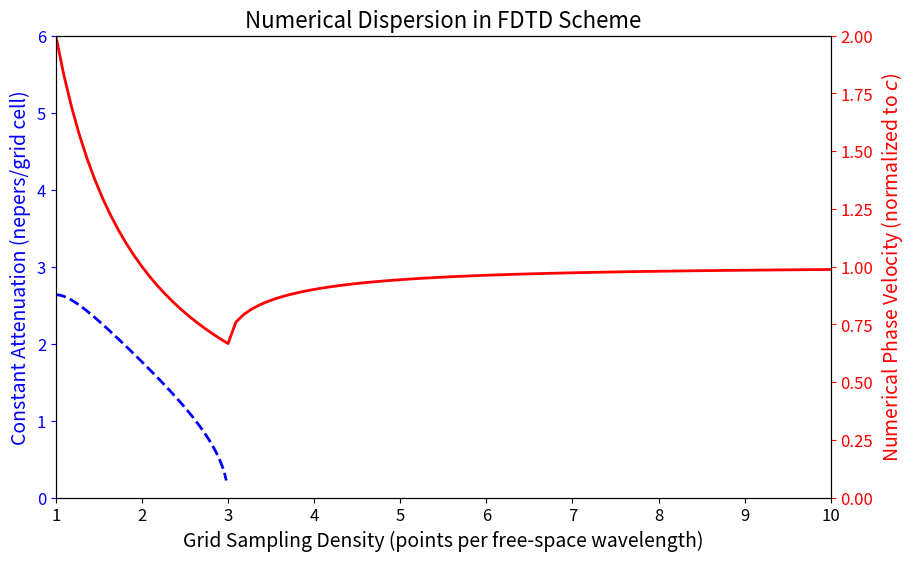

Python code for this plot:
"""
This module plots the numerical dispersion in the FDTD scheme by calculating
constant attenuation and numerical phase velocity. It is a solution to
Problem 2.3 from the text "Computational Electrodynamics: The Finite-Difference
Time-Domain Method, Second Edition" by Allen Taflove and Susan C. Hagness.
"""
import numpy as np
import matplotlib.pyplot as plt

# Define stability factor (Courant number)
S = 0.5

N_transition = 2 * np.pi * S / np.arccos(1 - 2 * S ** 2)

# Define grid sampling density range
N_MIN = 1
N_MAX = 10
N_STEPS = 100

N_range = np.linspace(N_MIN, N_MAX, N_STEPS)
A_range = np.linspace(N_MIN, N_transition, N_STEPS)

phase_velocities = np.zeros(N_STEPS)
attenuation = np.zeros(N_STEPS)

for i, N_lambda in enumerate(N_range):
    zeta = 1 + (1/S)**2 * (np.cos(2*np.pi*S/N_lambda) - 1)
    if zeta < -1:
        phase_velocities[i] = 2 / N_lambda
    else:
        phase_velocities[i] = (
            2 * np.pi
            / (N_lambda * np.arccos(zeta))
        )
        
for i, N_lambda in enumerate(A_range):
    zeta = 1 + (1 / S) ** 2 * (np.cos(2 * np.pi * S / N_lambda) - 1)
    attenuation[i] = -np.log(-zeta - np.sqrt(zeta ** 2 - 1))

plt.rcParams.update({'font.size': 12})
fig, ax1 = plt.subplots(figsize=(10, 6))

ax1.plot(A_range, attenuation, 'b--', linewidth=2)
ax1.set_xlabel('Grid Sampling Density (points per free-space wavelength)', fontsize=14)
ax1.set_ylabel('Constant Attenuation (nepers/grid cell)', color='b', fontsize=14)
ax1.tick_params('y', colors='b')
ax1.set_ylim(0, 6)
ax1.set_xlim(1,10)

ax2 = ax1.twinx()
ax2.plot(N_range, phase_velocities, 'r-', linewidth=2)
ax2.set_ylabel('Numerical Phase Velocity (normalized to $c$)', color='r', fontsize=14)
ax2.tick_params('y', colors='r')
ax2.set_ylim(0.0, 2.0)

plt.title('Numerical Dispersion in FDTD Scheme', fontsize=16)

plt.savefig('Problem2_3.png', dpi=300)
plt.show()
